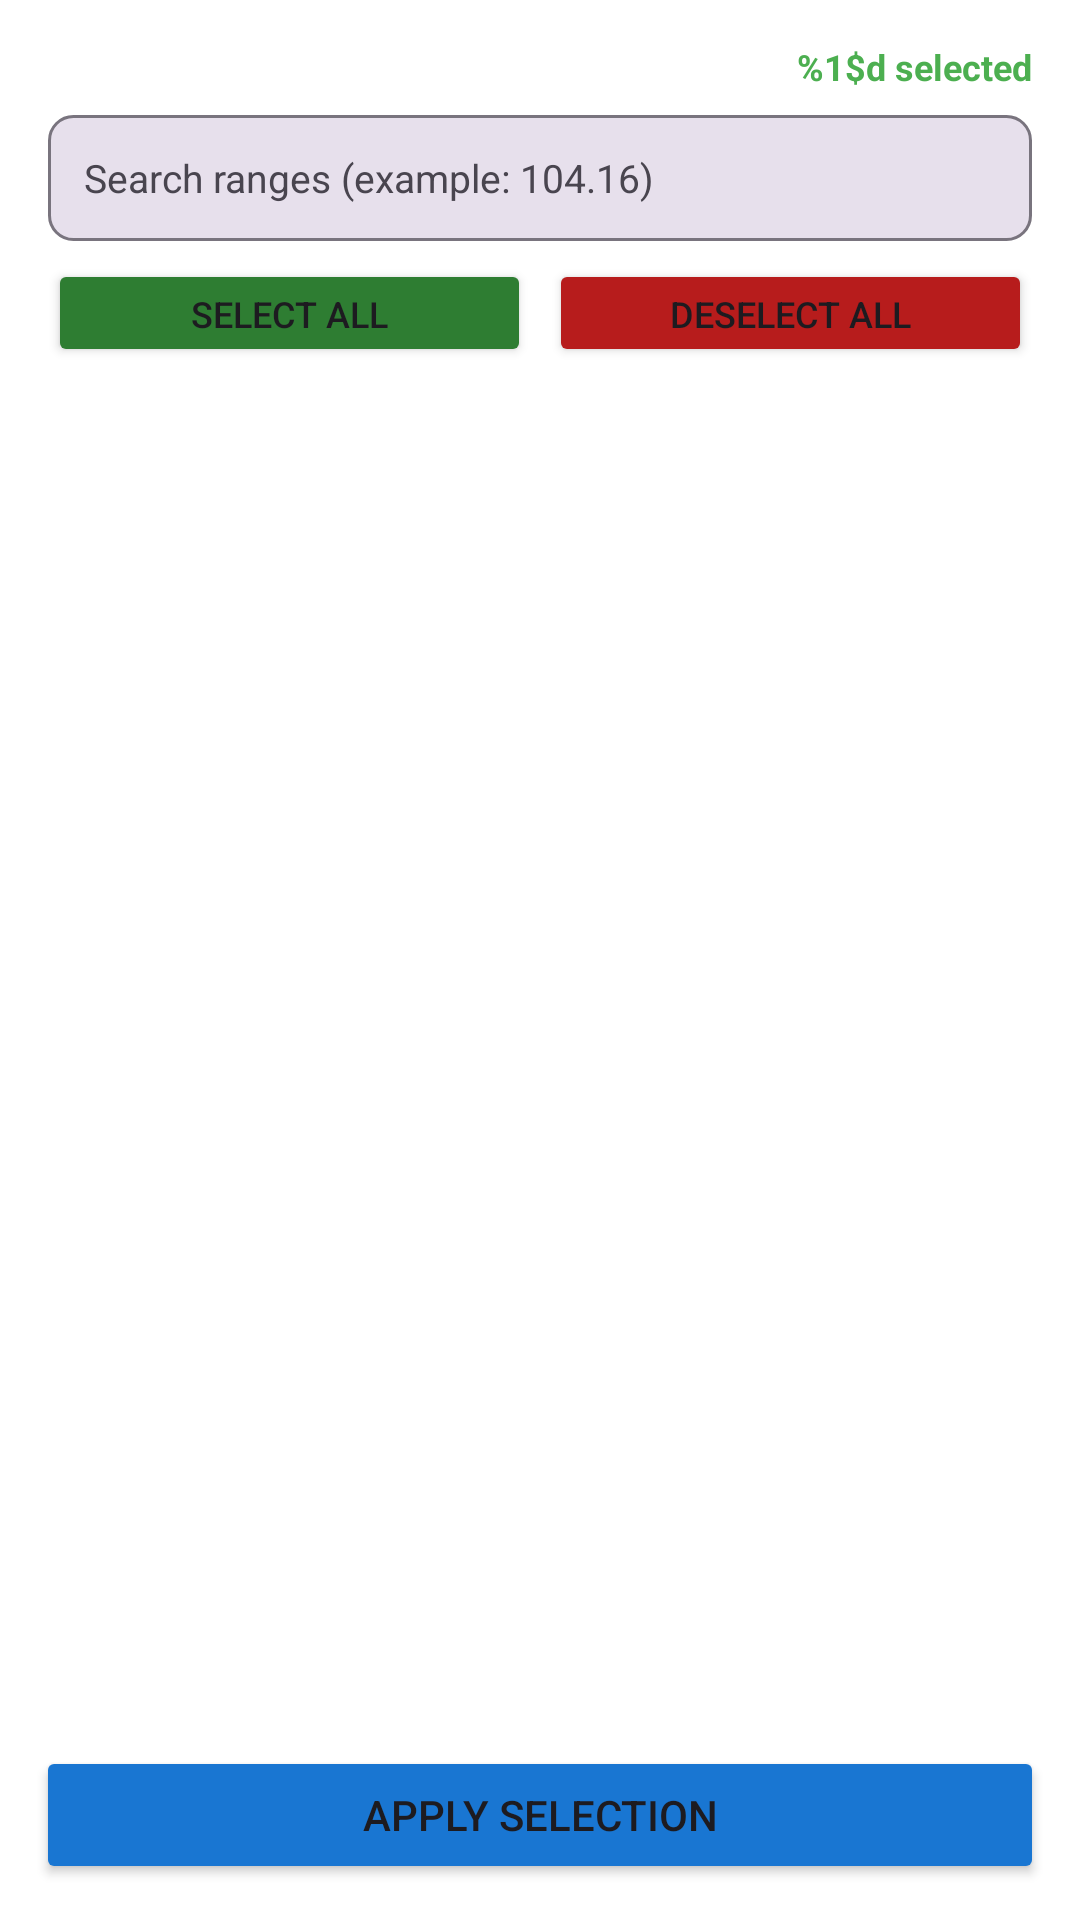

Write the Android layout XML for this screen, with the resource values it uses.
<!-- AndroidManifest.xml: application theme AppThemeDayNight.NoActionBar -->
<!-- res/layout/activity_rsta_scanner_ip_range.xml -->
<?xml version="1.0" encoding="utf-8"?>
<LinearLayout xmlns:android="http://schemas.android.com/apk/res/android"
    android:layout_width="match_parent"
    android:layout_height="match_parent"
    android:orientation="vertical"
    android:background="?attr/colorSurface">

    
    <LinearLayout
        android:layout_width="match_parent"
        android:layout_height="wrap_content"
        android:orientation="horizontal"
        android:gravity="center_vertical|end"
        android:paddingHorizontal="16dp"
        android:paddingTop="14dp"
        android:paddingBottom="8dp">

        <TextView
            android:id="@+id/tv_selected_count"
            android:layout_width="wrap_content"
            android:layout_height="wrap_content"
            android:text="@string/rsta_scanner_selected_count"
            android:textColor="@color/rsta_scanner_found_count"
            android:textSize="12sp"
            android:textStyle="bold" />
    </LinearLayout>

    
    <EditText
        android:id="@+id/et_search"
        android:layout_width="match_parent"
        android:layout_height="42dp"
        android:layout_marginHorizontal="16dp"
        android:layout_marginBottom="6dp"
        android:background="@drawable/bg_rsta_scanner_input"
        android:hint="@string/rsta_scanner_hint_search_range"
        android:textColor="?android:attr/textColorPrimary"
        android:textColorHint="?android:attr/textColorTertiary"
        android:textSize="13sp"
        android:paddingHorizontal="12dp"
        android:inputType="text"
        android:textDirection="ltr"
        android:singleLine="true" />

    
    <LinearLayout
        android:layout_width="match_parent"
        android:layout_height="wrap_content"
        android:orientation="horizontal"
        android:layout_marginHorizontal="16dp"
        android:layout_marginBottom="8dp">

        <Button
            android:id="@+id/btn_select_all"
            android:layout_width="0dp"
            android:layout_height="36dp"
            android:layout_weight="1"
            android:text="@string/rsta_scanner_btn_select_all"
            android:textSize="12sp"
            android:backgroundTint="@color/rsta_scanner_btn_select_all"
            android:layout_marginEnd="6dp" />

        <Button
            android:id="@+id/btn_deselect_all"
            android:layout_width="0dp"
            android:layout_height="36dp"
            android:layout_weight="1"
            android:text="@string/rsta_scanner_btn_deselect_all"
            android:textSize="12sp"
            android:backgroundTint="@color/rsta_scanner_btn_deselect_all" />
    </LinearLayout>

    <androidx.recyclerview.widget.RecyclerView
        android:id="@+id/rv_ranges"
        android:layout_width="match_parent"
        android:layout_height="0dp"
        android:layout_weight="1"
        android:clipToPadding="false"
        android:paddingBottom="8dp" />

    <Button
        android:id="@+id/btn_confirm_selection"
        android:layout_width="match_parent"
        android:layout_height="46dp"
        android:layout_margin="12dp"
        android:text="@string/rsta_scanner_btn_confirm_selection"
        android:textSize="14sp"
        android:backgroundTint="@color/rsta_scanner_btn_scan" />

</LinearLayout>
<!-- resources referenced by this layout -->
<resources>
  <color name="rsta_scanner_btn_deselect_all">#FFB71C1C</color>
  <color name="rsta_scanner_btn_scan">#FF1976D2</color>
  <color name="rsta_scanner_btn_select_all">#FF2E7D32</color>
  <color name="rsta_scanner_found_count">#FF4CAF50</color>
  <!-- drawable bg_rsta_scanner_input (drawable) -->
  <?xml version="1.0" encoding="utf-8"?>
  <shape xmlns:android="http://schemas.android.com/apk/res/android">
      <solid android:color="?attr/colorSurfaceVariant" />
      <stroke android:width="1dp" android:color="?attr/colorOutline" />
      <corners android:radius="8dp" />
  </shape>
  <string name="rsta_scanner_btn_confirm_selection">Apply selection</string>
  <string name="rsta_scanner_btn_deselect_all">Deselect all</string>
  <string name="rsta_scanner_btn_select_all">Select all</string>
  <string name="rsta_scanner_hint_search_range">Search ranges (example: 104.16)</string>
  <string name="rsta_scanner_selected_count">%1$d selected</string>
  <style name="AppThemeDayNight.NoActionBar" parent="AppThemeDayNight">
          <item name="windowActionBar">false</item>
          <item name="windowNoTitle">true</item>
      </style>
  <style name="AppThemeDayNight" parent="AppThemeBase">
          
          <item name="android:windowLightStatusBar">true</item>
          <item name="android:windowLightNavigationBar" tools:targetApi="27">true</item>
      </style>
  <color name="md_theme_primary">#000000</color>
  <color name="md_theme_onPrimary">#FFFFFF</color>
  <color name="md_theme_primaryContainer">#E0E0E0</color>
  <color name="md_theme_onPrimaryContainer">#000000</color>
  <color name="md_theme_secondary">#f97910</color>
  <color name="md_theme_onSecondary">#FFFFFF</color>
  <color name="md_theme_secondaryContainer">#FFE8D6</color>
  <color name="md_theme_onSecondaryContainer">#2B1700</color>
  <color name="md_theme_tertiary">#009966</color>
  <color name="md_theme_onTertiary">#FFFFFF</color>
  <color name="md_theme_tertiaryContainer">#A0F2D0</color>
  <color name="md_theme_onTertiaryContainer">#00201A</color>
  <color name="md_theme_error">#BA1A1A</color>
  <color name="md_theme_onError">#FFFFFF</color>
  <color name="md_theme_errorContainer">#FFDAD6</color>
  <color name="md_theme_onErrorContainer">#410002</color>
  <color name="md_theme_surface">#FFFFFF</color>
  <color name="md_theme_onSurface">#1C1B1F</color>
  <color name="md_theme_surfaceVariant">#E7E0EC</color>
  <color name="md_theme_onSurfaceVariant">#49454F</color>
  <color name="md_theme_inverseSurface">#313033</color>
  <color name="md_theme_inverseOnSurface">#F4EFF4</color>
  <color name="md_theme_background">#FFFFFF</color>
  <color name="md_theme_onBackground">#1C1B1F</color>
  <color name="md_theme_outline">#79747E</color>
  <color name="md_theme_outlineVariant">#CAC4D0</color>
  <color name="md_theme_inversePrimary">#C0C0C0</color>
</resources>
